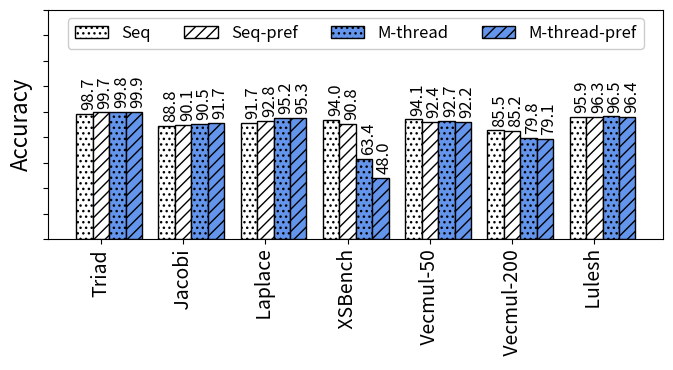

Here is the Python script that generated this plot:
import random
import matplotlib
import matplotlib.pyplot as plt
from matplotlib import style

import numpy as np
import matplotlib.patches as mpatches



def autolabel(rects, xpos='center'):
    """
    Attach a text label above each bar in *rects*, displaying its height.

    *xpos* indicates which side to place the text w.r.t. the center of
    the bar. It can be one of the following {'center', 'right', 'left'}.
    """

    xpos = xpos.lower()  # normalize the case of the parameter
    ha = {'center': 'center', 'right': 'left', 'left': 'right'}
    offset = {'center': 0.5, 'right': 0.57, 'left': 0.43}  # x_txt = x + w*off

    for rect in rects:
        height = rect.get_height()
        ax.text(rect.get_x() + rect.get_width()*offset[xpos] + 0.05, height + 3,
                '{}'.format(height), ha=ha[xpos], va='bottom', fontsize=12, rotation=90)



def average(lst):
    return sum(lst) / len(lst)



#plt.rcdefaults()
fig, ax = plt.subplots()

fig.set_size_inches(7, 3.8)




#stride = ['stride-1', 'stride-2', 'stride-4', 'stride-8', 'stride-16', 'stride-32', 'stride-64', 'stride-128', 'stride-256', 'stride-512', 'stride-1024', 'stride-2048', 'stride-4096', 'stride-8192']
#stride = ['MAPInt', 'literature', 'BW_no_pref', 'BW_pref', 'SL_no_pref', 'SL_pref', 'CL_no_pref', 'CL_pref']
#stride = ['BW', 'BW_Pref', 'SK', 'SK_pref', 'CS', 'CS_pref', 'CP', 'CP_pref']
#stride = ['BW_no_pref', 'BW_Pref', 'SK_no_pref', 'SK_pref', 'CS_no_pref', 'CS_pref', 'CP_no_pref', 'CP_pref']
#mapr=[61.8882181293871, 75.5241712230356, 89.8250019597557, 51.0717951637018, 68.2220805147098, 53.8617689849731, 62.8099049619462, 46.1993693797708]

#Here lit means the corrected results
#
#
stride=['Triad',' Jacobi',' Laplace',' XSBench',' Vecmul-50',' Vecmul-200',' Lulesh']

mapr=[98.6627020572673, 88.8451309025621, 91.6610718151545, 94.0322768608824, 94.1483450073245, 85.5357725569594, 95.8872886618785]
lit=[99.6791249225443, 90.1013620559838, 92.8038602159329, 90.8235330585984, 92.4337493626419, 85.2295124232668, 96.3028474333542]
mapr1=[99.8124364618983, 90.4717347010529, 95.2249309328263, 63.402824842626, 92.6991359353676, 79.8461524334911, 96.512018813689]
lit1=[99.8651820042942, 91.7208171701871, 95.314923983866, 47.9774938481062, 92.1542900854038, 79.0811716824559, 96.3860564700172]



#lit=[73.9970265429505, 74.7593436919083, 75.1830948946589, 74.8519219398648, 75.8097941563951, 76.5623778192054, 75.8026714559401, 75.2564136525971]

mapr=np.round(mapr, 1)
lit=np.round(lit, 1)
mapr1=np.round(mapr1, 1)
lit1=np.round(lit1, 1)


#total=[8388608, 8388608, 9441832, 9310190, 8837973, 9382619, 9266269, 9326488]
#total = np.array(total) / 1000000

map_no_pref = np.array([mapr[0],mapr[2], mapr[4]])
map_pref = np.array([mapr[1],mapr[3], mapr[5]])

lit_no_pref = np.array([lit[0],lit[2], lit[4]])
lit_pref = np.array([lit[1],lit[3], lit[5]])


#mapint=total[0]
#literature=total[1]
#i=0
#mapint_accuracy=np.arange(6)
#literature_accuracy=np.arange(6)
#for x in total:
#    if i > 1: 
#    	mapint_accuracy[i-2]=100-abs((x-mapint)/x*100)
#    	literature_accuracy[i-2]=100-abs((x-literature)/x*100)
#    i=i+1

#def average(lst):
#    return sum(lst) / len(lst)


print("MAPredict provided {:.1f}".format(average(map_no_pref))+"\% and {:.1f}".format(average(map_pref))+"\% average accuracy in all processors when prefetching is disabled and enabled, respectively.")


print("On the other hand, the model from literature provided {:.1f}".format(average(lit_no_pref))+"\% and {:.1f}".format(average(lit_pref))+"\% average accuracy in all processors when prefetching is disabled and enabled, respectively.")

# where the highest accuracy is {:.1f}".format(max(literature_accuracy))+"\%  and the lowest accuracy is {:.1f}".format(min(literature_accuracy))+"\%")
##the highest accuracy is {:.1f}".format(max(mapint_accuracy))+"\%  and the lowest accuracy is {:.1f}".format(min(mapint_accuracy))+"\%.")

#print("On the other hand, the model from literature provided {:.1f}".format(average(literature_accuracy))+"\% average accuracy in all processors where the highest accuracy is {:.1f}".format(max(literature_accuracy))+"\%  and the lowest accuracy is {:.1f}".format(min(literature_accuracy))+"\%")
#print("MAPInt provided {:.1f}".format(average(mapint_accuracy)))+"\% accuracy, Sky Lake showed {:.1f}".format((100-average(slake)))+"\% accuracy, and Cascade Lake showed {:.1f}".format((100-average(slake)))+"\% accuracy")


#print("accurcy")
#print("Broadwell showed {:.1f}".format((100-average(bwell)))+"\% accuracy, Sky Lake showed {:.1f}".format((100-average(slake)))+"\% accuracy, and Cascade Lake showed {:.1f}".format((100-average(slake)))+"\% accuracy")


barwidth=.25
# Set position of bar on X axis
#r1 = np.arange(len(bwell))
#r2 = [x + barwidth for x in r1]
#r3 = [x + barwidth for x in r2]


x_pos = np.arange(len(stride))  # the label locations
barwidth1=.25
barwidth=.20
# Set position of bar on X axis
r1 = np.arange(len(stride))
r2 = [x + barwidth for x in r1]
r3 = [x + barwidth for x in r2]
r4 = [x + barwidth for x in r3]


#ax.barh(x_pos, read, hatch='....', color='white', edgecolor='black')
#rects1 = plt.bar(x, traffic, .8, hatch='....', color='white', edgecolor='black')
rects1=ax.bar(r1, mapr, width=barwidth, hatch='...', color='white', edgecolor='black', label="Seq")
rects2=ax.bar(r2, lit, width=barwidth, hatch='///', color='white', edgecolor='black', label="Seq-pref")
rects3=ax.bar(r3, mapr1, width=barwidth, hatch='...', color='cornflowerblue', edgecolor='black', label="M-thread")
rects4=ax.bar(r4, lit1, width=barwidth, hatch='///', color='cornflowerblue', edgecolor='black', label="M-thread-pref")
#rects2=ax.bar(r2, lit, width=barwidth, hatch='///', color='cornflowerblue', edgecolor='black', label="MAPredict_Corrected")

plt.legend(loc="upper center", handlelength=2, fontsize=12, ncol=4, framealpha=1)

#plt.legend(loc="upper right", fontsize=12)


ax.set_ylabel('Accuracy', fontsize=16)
#ax.set_xlabel('Stride', fontsize=16)

plt.yticks(np.arange(0, max(mapr)+90, 20), color="white")

ax.set_yticklabels([])


#plt.title('', fontsize=18)
#ax.set_xticks(x_pos)

plt.yticks(fontsize=14)
#plt.yticks(np.arange(0, 100, 10), fontsize=14)
#ax.get_yaxis().get_major_formatter().set_scientific(False)

#plt.xticks([ + barwidth for r in range(len(stride))], stride, fontsize=12, rotation=90)
plt.xticks([r + barwidth for r in range(len(mapr))], stride, fontsize=14, rotation=90)

#plt.xticks(rotation=45, fontsize=14)

#ax.set_xticklabels(stride, fontsize=12)

autolabel(rects1, "center")
autolabel(rects2, "center")
autolabel(rects3, "center")
autolabel(rects4, "center")



#ax.invert_yaxis()
plt.tight_layout()

plt.show()
fig.savefig('omp.png', dpi=100)

# Example data
